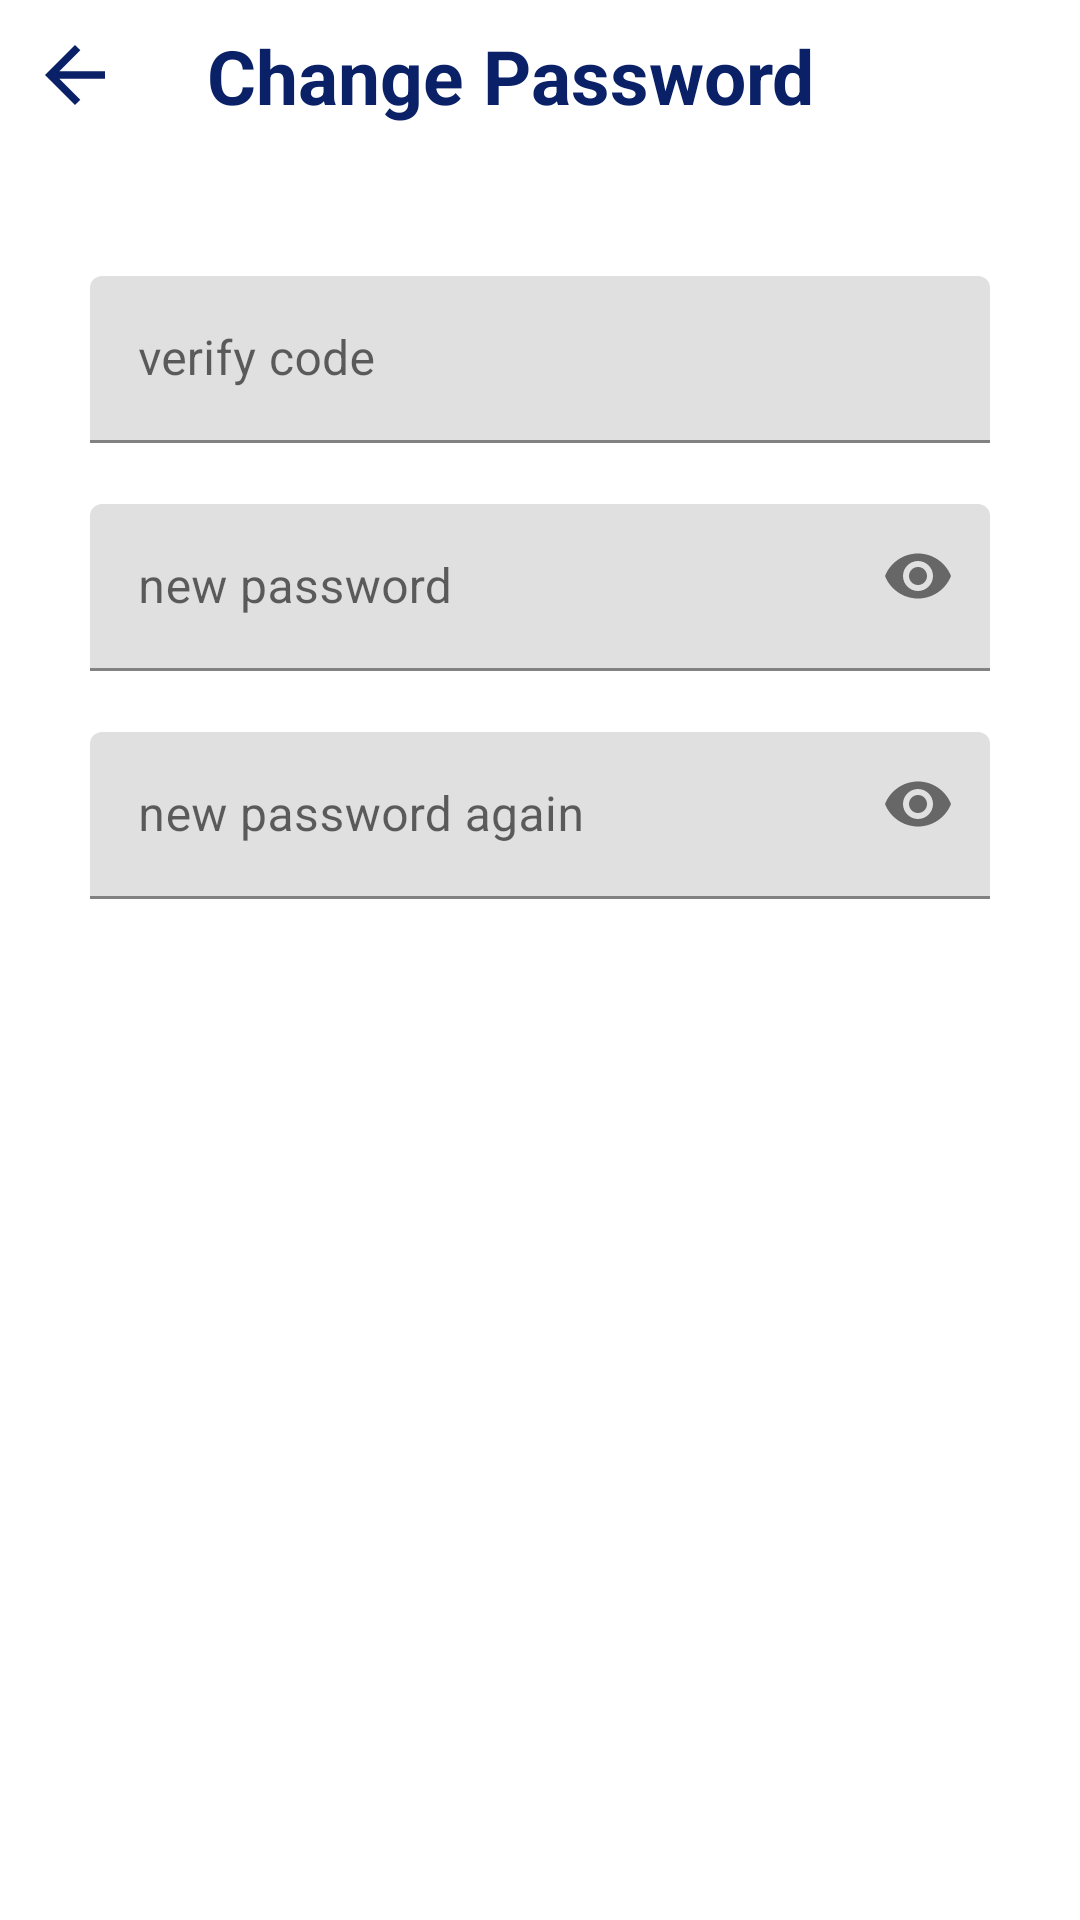

Layout XML and referenced resources for this Android screen:
<!-- AndroidManifest.xml: application theme Theme.DoTogether -->
<!-- res/layout/fragment_forget_password_verify.xml -->
<?xml version="1.0" encoding="utf-8"?>
<androidx.constraintlayout.widget.ConstraintLayout xmlns:android="http://schemas.android.com/apk/res/android"
    android:layout_width="match_parent"
    android:layout_height="match_parent"
    xmlns:app="http://schemas.android.com/apk/res-auto"
    xmlns:tools="http://schemas.android.com/tools">

    <androidx.appcompat.widget.AppCompatImageButton
        android:id="@+id/back_btn"
        android:layout_width="40dp"
        android:layout_height="40dp"
        android:layout_margin="5dp"
        android:layout_marginStart="8dp"
        android:layout_marginTop="8dp"
        android:backgroundTint="@color/transparent"
        app:layout_constraintStart_toStartOf="parent"
        app:layout_constraintTop_toTopOf="parent"
        app:srcCompat="@drawable/ic_baseline_arrow_back_24" />

    <TextView
        android:id="@+id/title"
        android:layout_width="wrap_content"
        android:layout_height="wrap_content"
        android:layout_marginStart="24dp"
        android:text="@string/change_password"
        android:textColor="?colorPrimary"
        android:textSize="25sp"
        android:textStyle="bold"
        app:layout_constraintBottom_toBottomOf="@+id/back_btn"
        app:layout_constraintStart_toEndOf="@+id/back_btn"
        app:layout_constraintTop_toTopOf="@+id/back_btn" />

    <androidx.constraintlayout.widget.ConstraintLayout
        android:layout_width="wrap_content"
        android:layout_height="wrap_content"
        android:layout_marginTop="50dp"
        app:layout_constraintEnd_toEndOf="parent"
        app:layout_constraintStart_toStartOf="parent"
        app:layout_constraintTop_toBottomOf="@+id/title">

        <com.google.android.material.textfield.TextInputLayout
            android:id="@+id/verify_code_lyt"
            android:layout_width="wrap_content"
            android:layout_height="wrap_content"
            app:errorEnabled="true"
            app:errorIconDrawable="@null"
            app:layout_constraintEnd_toEndOf="parent"
            app:layout_constraintStart_toStartOf="parent"
            app:layout_constraintTop_toTopOf="parent">

            <com.google.android.material.textfield.TextInputEditText
                android:id="@+id/verify_code_txt"
                android:layout_width="300dp"
                android:layout_height="wrap_content"
                android:ems="10"
                android:hint="@string/verify_code"
                android:inputType="number"
                android:maxLength="4"
                android:textColor="?colorPrimary"
                tools:ignore="TextFields" />
        </com.google.android.material.textfield.TextInputLayout>

        <com.google.android.material.textfield.TextInputLayout
            android:id="@+id/new_password_edit_lyt"
            android:layout_width="wrap_content"
            android:layout_height="wrap_content"
            app:errorEnabled="true"
            app:errorIconDrawable="@null"
            app:layout_constraintEnd_toEndOf="parent"
            app:layout_constraintStart_toStartOf="parent"
            app:layout_constraintTop_toBottomOf="@+id/verify_code_lyt"
            app:passwordToggleEnabled="true">

            <com.google.android.material.textfield.TextInputEditText
                android:id="@+id/new_password_edit_txt"
                android:layout_width="300dp"
                android:layout_height="wrap_content"
                android:ems="10"
                android:hint="@string/new_password"
                android:inputType="textPassword"
                android:maxLength="20"
                android:textColor="?colorPrimary"
                tools:ignore="TextFields" />
        </com.google.android.material.textfield.TextInputLayout>

        <com.google.android.material.textfield.TextInputLayout
            android:id="@+id/new_password_again_edit_lyt"
            android:layout_width="wrap_content"
            android:layout_height="wrap_content"
            app:errorEnabled="true"
            app:errorIconDrawable="@null"
            app:layout_constraintEnd_toEndOf="parent"
            app:layout_constraintStart_toStartOf="parent"
            app:layout_constraintTop_toBottomOf="@+id/new_password_edit_lyt"
            app:passwordToggleEnabled="true">

            <com.google.android.material.textfield.TextInputEditText
                android:id="@+id/new_password_again_edit_txt"
                android:layout_width="300dp"
                android:layout_height="wrap_content"
                android:ems="10"
                android:hint="@string/new_password_again"
                android:inputType="textPassword"
                android:maxLength="20"
                android:textColor="?colorPrimary"
                tools:ignore="TextFields" />
        </com.google.android.material.textfield.TextInputLayout>

        <androidx.appcompat.widget.AppCompatButton
            android:id="@+id/save"
            android:layout_width="200dp"
            android:layout_height="wrap_content"
            android:layout_marginTop="15dp"
            android:layout_weight="1"
            android:background="@drawable/full_oval"
            android:text="@string/save"
            android:textAllCaps="false"
            android:textColor="@color/white"
            app:layout_constraintEnd_toEndOf="parent"
            app:layout_constraintStart_toStartOf="parent"
            app:layout_constraintTop_toBottomOf="@+id/new_password_again_edit_lyt" />

    </androidx.constraintlayout.widget.ConstraintLayout>

</androidx.constraintlayout.widget.ConstraintLayout>
<!-- resources referenced by this layout -->
<resources>
  <color name="transparent">#000A2168</color>
  <color name="white">#FFFFFFFF</color>
  <!-- drawable ic_baseline_arrow_back_24 (drawable) -->
  <vector android:autoMirrored="true" android:height="30dp"
      android:tint="?colorPrimary" android:viewportHeight="24"
      android:viewportWidth="24" android:width="30dp" xmlns:android="http://schemas.android.com/apk/res/android">
      <path android:fillColor="@android:color/white" android:pathData="M20,11H7.83l5.59,-5.59L12,4l-8,8 8,8 1.41,-1.41L7.83,13H20v-2z"/>
  </vector>
  <string name="change_password">Change Password</string>
  <string name="new_password">new password</string>
  <string name="new_password_again">new password again</string>
  <string name="save">Save</string>
  <string name="verify_code">verify code</string>
  <style name="Theme.DoTogether" parent="Theme.MaterialComponents.Light.NoActionBar">
          
          <item name="colorPrimary">@color/dark_blue</item>
          <item name="colorPrimaryVariant">@color/purple_700</item>
          <item name="colorOnPrimary">@color/white</item>
          
          <item name="colorSecondary">#1545DD</item>
          <item name="colorTertiary">@color/black</item>
          <item name="colorSecondaryVariant">@color/teal_700</item>
          <item name="colorOnSecondary">@color/white</item>
          <item name="colorOnTertiary">#DFDFDF</item>
          <item name="colorOnErrorContainer">#C1C1C1</item>
          <item name="editTextColor">#9ED1D1D1</item>
          
          <item name="android:statusBarColor">?attr/colorOnTertiary</item>
          
          <item name="windowActionBar">false</item>
          <item name="windowNoTitle">true</item>
      </style>
  <color name="dark_blue">#0A2168</color>
  <color name="purple_700">#FF3700B3</color>
  <color name="black">#FF000000</color>
  <color name="teal_700">#FF018786</color>
</resources>
